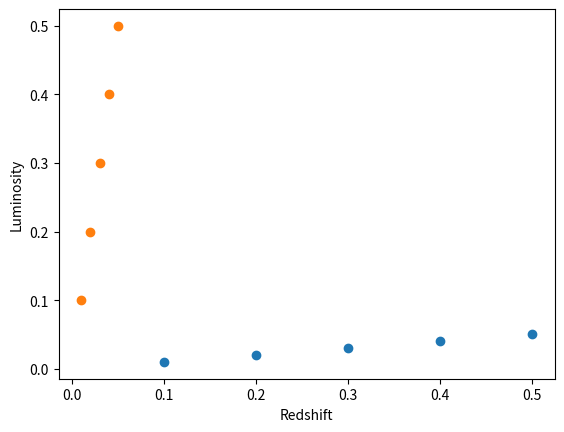

Write Python code to recreate this figure.
# make a plot of galaxy luminosity and redshift
lum = [0.1, 0.2, 0.3, 0.4, 0.5]
z = [0.01, 0.02, 0.03, 0.04, 0.05]

import matplotlib.pyplot as plt

plt.scatter(lum, z)
plt.xlabel('Luminosity')
plt.ylabel('Redshift')
plt.show()

# reverse the axes
plt.scatter(z, lum)
plt.xlabel('Redshift')
plt.ylabel('Luminosity')
plt.show()